The GitHub repository wakin721/insect_identifier_android contains a labelled image folder "calibration" with 28 categories: Acrida cinerea, Acrididae, Apidae, Asilidae, Carabidae, Coenagrionidae, Colias erate, Colias heos, Colias poliographus, Curculionidae, Elateridae, Eumolpidae, Libellulidae, Lycaenidae, Megachile, Myrmeleontidae, Noctuidae, Pentatomidae, Phragmatobia, Pieris rapae, Polygonia c-album, Pontia daplidice, Sarcophagidae, Scarabaeoidea, Syrphidae, Tachinidae, Tenebrionidae, Vespidae. Examples follow, each with its label.

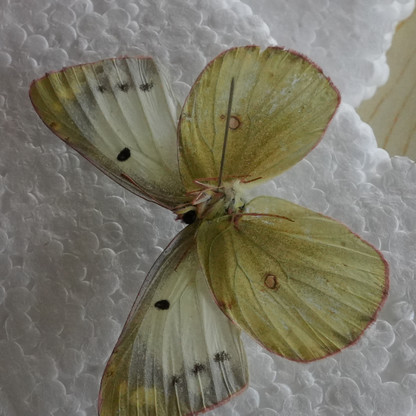
Label: Colias erate

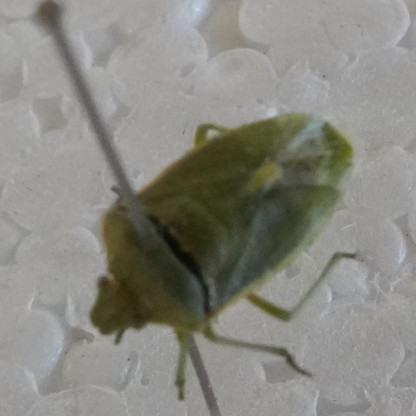
Label: Pentatomidae

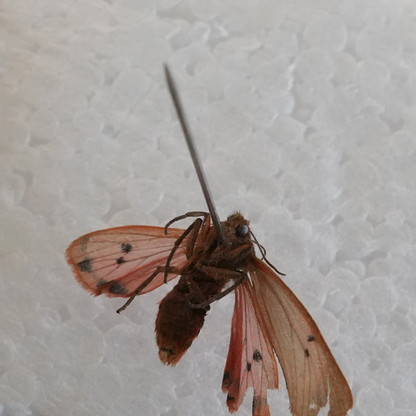
Label: Phragmatobia

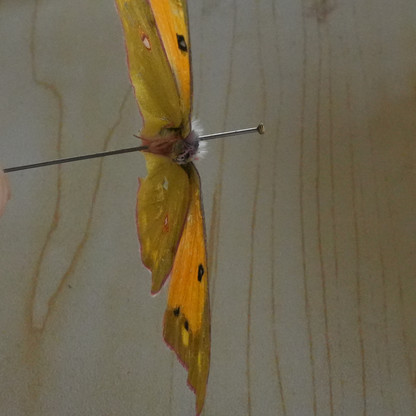
Label: Colias heos

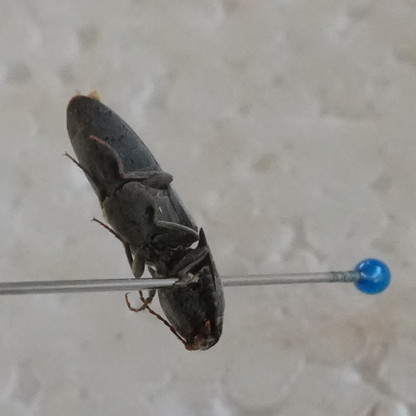
Label: Elateridae

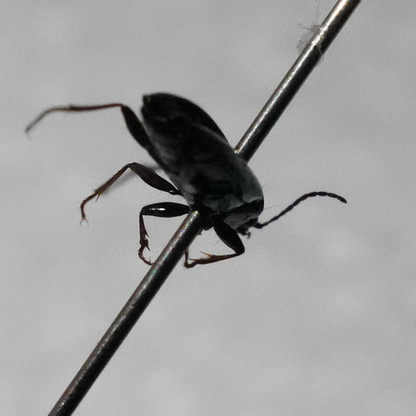
Label: Carabidae
